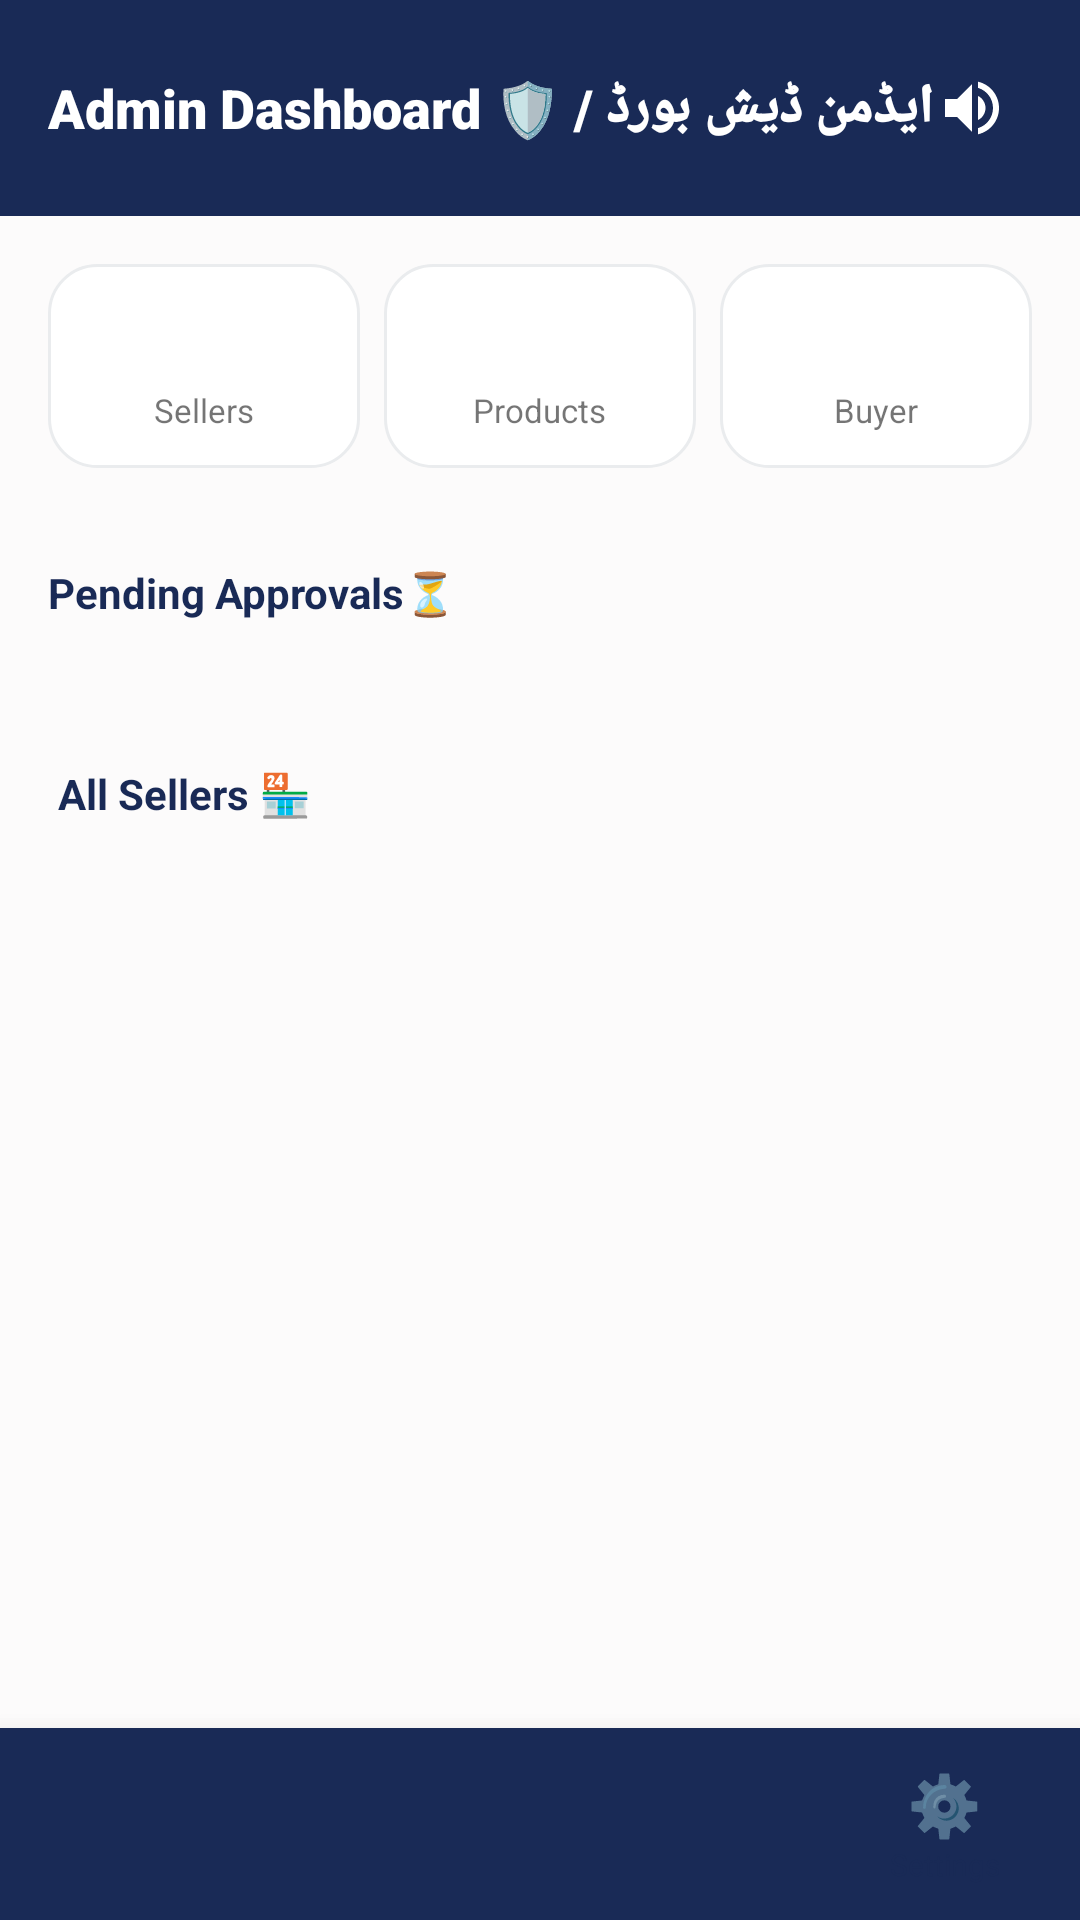

Layout XML and referenced resources for this Android screen:
<!-- AndroidManifest.xml: application theme Theme.SheEmpower -->
<!-- res/layout/activity_admin_dashboard.xml -->
<?xml version="1.0" encoding="utf-8"?>
<LinearLayout xmlns:android="http://schemas.android.com/apk/res/android"
    android:layout_width="match_parent" android:layout_height="match_parent"
    android:background="?android:attr/windowBackground"
    android:orientation="vertical">

    <ScrollView android:layout_width="match_parent" android:layout_height="0dp" android:layout_weight="1">
        <LinearLayout android:layout_width="match_parent" android:layout_height="wrap_content" android:orientation="vertical">

            <RelativeLayout
                android:layout_width="match_parent"
                android:layout_height="wrap_content"
                android:background="#192A56"
                android:padding="16dp">

                <TextView
                    android:layout_width="wrap_content"
                    android:layout_height="wrap_content"
                    android:layout_alignParentStart="true"
                    android:layout_centerVertical="true"
                    android:text="Admin Dashboard 🛡️ / ایڈمن ڈیش بورڈ"
                    android:textColor="#FFFFFF"
                    android:textSize="18sp"
                    android:fontFamily="sans-serif-black" />

                <ImageButton
                    android:id="@+id/btnSpeaker"
                    android:layout_width="40dp"
                    android:layout_height="40dp"
                    android:layout_alignParentEnd="true"
                    android:layout_centerVertical="true"
                    android:background="?attr/selectableItemBackgroundBorderless"
                    android:src="@drawable/ic_speaker"
                    android:contentDescription="Speaker" />
            </RelativeLayout>

            <GridLayout android:layout_width="match_parent" android:layout_height="wrap_content" android:columnCount="3" android:padding="12dp">
                <LinearLayout android:layout_width="0dp" android:layout_columnWeight="1" android:layout_height="wrap_content"
                    android:orientation="vertical" android:background="@drawable/bg_skeu_card" android:padding="12dp" android:layout_margin="4dp" android:gravity="center">
                    <TextView android:id="@+id/tvTotalSellers" android:layout_width="wrap_content" android:layout_height="wrap_content" android:textSize="22sp" android:textStyle="bold" android:textColor="#192A56" />
                    <TextView android:layout_width="wrap_content" android:layout_height="wrap_content" android:text="Sellers" android:textSize="11sp" />
                </LinearLayout>

                <LinearLayout android:id="@+id/layoutProductsStat" android:layout_width="0dp" android:layout_columnWeight="1" android:layout_height="wrap_content"
                    android:orientation="vertical" android:background="@drawable/bg_skeu_card" android:padding="12dp" android:layout_margin="4dp" android:gravity="center"
                    android:clickable="true" android:focusable="true">
                    <TextView android:id="@+id/tvTotalProducts" android:layout_width="wrap_content" android:layout_height="wrap_content" android:textSize="22sp" android:textStyle="bold" android:textColor="#4CAF50" />
                    <TextView android:layout_width="wrap_content" android:layout_height="wrap_content" android:text="Products" android:textSize="11sp" />
                </LinearLayout>

                <LinearLayout android:layout_width="0dp" android:layout_columnWeight="1" android:layout_height="wrap_content"
                    android:orientation="vertical" android:background="@drawable/bg_skeu_card" android:padding="12dp" android:layout_margin="4dp" android:gravity="center">
                    <TextView android:id="@+id/tvTotalBuyers" android:layout_width="wrap_content" android:layout_height="wrap_content" android:textSize="22sp" android:textStyle="bold" android:textColor="#FFA000" />
                    <TextView android:layout_width="wrap_content" android:layout_height="wrap_content" android:text="Buyer" android:textSize="11sp" />
                </LinearLayout>
            </GridLayout>

            <TextView android:id="@+id/tvPendingCount"
                android:layout_width="wrap_content" android:layout_height="wrap_content"
                android:text="Pending Approvals⏳ " android:textStyle="bold" android:textColor="#192A56"
                android:layout_margin="16dp" />

            <TextView android:id="@+id/tvEmptyPending"
                android:layout_width="match_parent" android:layout_height="wrap_content"
                android:text="No Application for Approval" android:gravity="center"
                android:textColor="#888888" android:layout_marginHorizontal="16dp" android:visibility="gone" />

            <androidx.recyclerview.widget.RecyclerView android:id="@+id/rvPending"
                android:layout_width="match_parent" android:layout_height="wrap_content"
                android:padding="8dp" android:nestedScrollingEnabled="false" />

            <TextView
                android:layout_width="wrap_content" android:layout_height="wrap_content"
                android:text=" All Sellers 🏪" android:textStyle="bold" android:textColor="#192A56"
                android:layout_margin="16dp" />

            <androidx.recyclerview.widget.RecyclerView android:id="@+id/rvAllSellers"
                android:layout_width="match_parent" android:layout_height="wrap_content"
                android:padding="8dp" android:nestedScrollingEnabled="false" android:layout_marginBottom="20dp" />

        </LinearLayout>
    </ScrollView>

    <include layout="@layout/bottom_nav_bar" android:id="@+id/bottomNav" />
</LinearLayout>
<!-- res/layout/bottom_nav_bar.xml (included above) -->
<?xml version="1.0" encoding="utf-8"?>
<LinearLayout
    xmlns:android="http://schemas.android.com/apk/res/android"
    android:id="@+id/bottomNav"
    android:layout_width="match_parent"
    android:layout_height="64dp"
    android:orientation="horizontal"
    android:background="#192A56"
    android:elevation="12dp">

    
    <LinearLayout
        android:id="@+id/navItem1"
        android:layout_width="0dp"
        android:layout_height="match_parent"
        android:layout_weight="1"
        android:orientation="vertical"
        android:gravity="center"
        android:clickable="true"
        android:focusable="true">

        <TextView
            android:id="@+id/navIcon1"
            android:layout_width="wrap_content"
            android:layout_height="wrap_content"
            android:textSize="20sp"/>

        <TextView
            android:id="@+id/navLabel1"
            android:layout_width="wrap_content"
            android:layout_height="wrap_content"
            android:textSize="10sp"
            android:textColor="@color/text_primary"/>

    </LinearLayout>

    
    <LinearLayout
        android:id="@+id/navItem2"
        android:layout_width="0dp"
        android:layout_height="match_parent"
        android:layout_weight="1"
        android:orientation="vertical"
        android:gravity="center"
        android:clickable="true"
        android:focusable="true">

        <TextView
            android:id="@+id/navIcon2"
            android:layout_width="wrap_content"
            android:layout_height="wrap_content"
            android:textSize="20sp"/>

        <TextView
            android:id="@+id/navLabel2"
            android:layout_width="wrap_content"
            android:layout_height="wrap_content"
            android:textSize="10sp"
            android:textColor="@color/text_primary"/>

    </LinearLayout>

    
    <LinearLayout
        android:id="@+id/navItem3"
        android:layout_width="0dp"
        android:layout_height="match_parent"
        android:layout_weight="1"
        android:orientation="vertical"
        android:gravity="center"
        android:clickable="true"
        android:focusable="true">

        <TextView
            android:id="@+id/navIcon3"
            android:layout_width="wrap_content"
            android:layout_height="wrap_content"
            android:textSize="20sp"/>

        <TextView
            android:id="@+id/navLabel3"
            android:layout_width="wrap_content"
            android:layout_height="wrap_content"
            android:textSize="10sp"
            android:textColor="@color/text_primary"/>

    </LinearLayout>

    
    <LinearLayout
        android:id="@+id/navItem4"
        android:layout_width="0dp"
        android:layout_height="match_parent"
        android:layout_weight="1"
        android:orientation="vertical"
        android:gravity="center"
        android:clickable="true"
        android:focusable="true">

        <TextView
            android:id="@+id/navIcon4"
            android:layout_width="wrap_content"
            android:layout_height="wrap_content"
            android:text="⚙️"
            android:textSize="20sp"/>

        <TextView
            android:id="@+id/navLabel4"
            android:layout_width="wrap_content"
            android:layout_height="wrap_content"
            android:text="Settings"
            android:textSize="10sp"
            android:textColor="@color/text_primary"/>

    </LinearLayout>

</LinearLayout>
<!-- resources referenced by this layout -->
<resources>
  <color name="text_primary">#192A56</color>
  <!-- drawable bg_skeu_card (drawable) -->
  <?xml version="1.0" encoding="utf-8"?>
  <shape xmlns:android="http://schemas.android.com/apk/res/android"
      android:shape="rectangle">
      <solid android:color="@color/white" />
      <corners android:radius="16dp" />
      <stroke android:color="@color/card_border" android:width="1dp" />
  </shape>
  <!-- drawable ic_speaker (drawable) -->
  <?xml version="1.0" encoding="utf-8"?>
  <vector xmlns:android="http://schemas.android.com/apk/res/android"
      android:width="24dp"
      android:height="24dp"
      android:viewportWidth="24"
      android:viewportHeight="24">
      <path
          android:fillColor="#FFFFFF"
          android:pathData="M3,9v6h4l5,5V4L7,9H3zm13.5,3c0-1.77-1.02-3.29-2.5-4.03v8.05c1.48-0.73,2.5-2.25,2.5-4.02zM14,3.23v2.06c2.89,0.86,5,3.54,5,6.71s-2.11,5.85-5,6.71v2.06c4.01-0.91,7-4.49,7-8.77s-2.99-7.86-7-8.77z"/>
  </vector>
  <style name="Theme.SheEmpower" parent="Theme.AppCompat.Light.NoActionBar">
          <item name="colorPrimary">@color/primary</item>
          <item name="colorPrimaryDark">@color/primary_dark</item>
          <item name="colorAccent">@color/accent</item>
          <item name="android:windowBackground">@color/background</item>
          <item name="android:colorBackground">@color/background</item>
          <item name="android:textColorPrimary">@color/text_primary</item>
          <item name="android:textColorSecondary">@color/text_secondary</item>
          <item name="android:statusBarColor">@color/primary_dark</item>
      </style>
  <color name="white">#FFFFFF</color>
  <color name="card_border">#EAECEE</color>
  <color name="primary">#192A56</color>
  <color name="primary_dark">#0F1B3D</color>
  <color name="accent">#F7D794</color>
  <color name="background">#FCFBFB</color>
  <color name="text_secondary">#6B7A99</color>
</resources>
